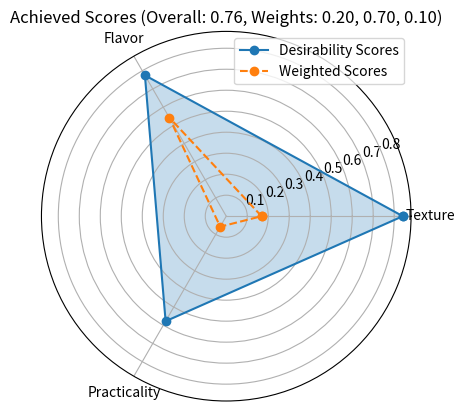
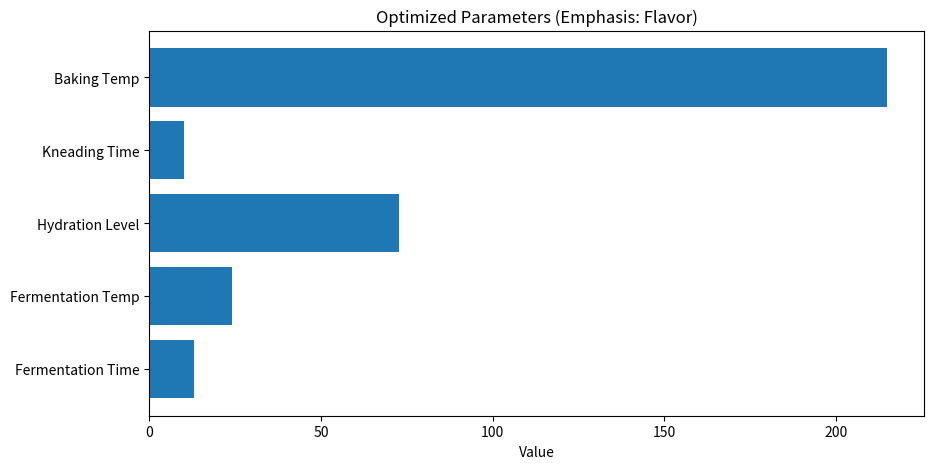

Write Python code to recreate these figures, in order.
from typing import Dict, List, Optional, Tuple, Union
import numpy as np
from scipy.optimize import minimize
from scipy.stats.mstats import gmean
import matplotlib.pyplot as plt
import seaborn as sns

class BreadOptimizer:
    """A class to optimize bread baking parameters based on texture, flavor and practicality.

    The optimizer uses desirability functions and weighted geometric means to find optimal
    baking parameters given preferences for different quality aspects.
    """

    def __init__(self) -> None:
        """Initialize the BreadOptimizer with parameter bounds."""
        # Define parameter bounds
        self.bounds: Dict[str, Tuple[float, float]] = {
            'fermentation_time': (1, 24),  # hours
            'ferment_temp': (20, 30),  # Celsius
            'hydration': (60, 85),  # percentage
            'kneading_time': (0, 20),  # minutes
            'baking_temp': (180, 250)  # Celsius
        }

    def desirability_smaller_is_better(self, x: float, x_min: float, x_max: float) -> float:
        """Calculate desirability function value where smaller values are better.

        Args:
            x: Input parameter value
            x_min: Minimum acceptable value
            x_max: Maximum acceptable value

        Returns:
            Desirability score between 0 and 1
        """
        if x <= x_min:
            return 1.0
        elif x >= x_max:
            return 0.0
        else:
            return (x_max - x) / (x_max - x_min)

    def desirability_larger_is_better(self, x: float, x_min: float, x_max: float) -> float:
        """Calculate desirability function value where larger values are better.

        Args:
            x: Input parameter value
            x_min: Minimum acceptable value
            x_max: Maximum acceptable value

        Returns:
            Desirability score between 0 and 1
        """
        if x <= x_min:
            return 0.0
        elif x >= x_max:
            return 1.0
        else:
            return (x - x_min) / (x_max - x_min)

    def desirability_target_is_best(self, x: float, x_min: float, x_target: float, x_max: float) -> float:
        """Calculate two-sided desirability function value with target value.

        Args:
            x: Input parameter value
            x_min: Minimum acceptable value
            x_target: Target (optimal) value
            x_max: Maximum acceptable value

        Returns:
            Desirability score between 0 and 1
        """
        if x_min <= x <= x_target:
            return (x - x_min) / (x_target - x_min)
        elif x_target < x <= x_max:
            return (x_max - x) / (x_max - x_target)
        else:
            return 0.0

    def compute_texture_quality(self, params: List[float]) -> float:
        """Compute texture quality score based on input parameters.

        Args:
            params: List of parameter values [fermentation_time, ferment_temp, hydration,
                   kneading_time, baking_temp]

        Returns:
            Weighted texture quality score between 0 and 1
        """
        fermentation_d = self.desirability_target_is_best(params[0], 2, 12, 24)
        ferment_temp_d = self.desirability_target_is_best(params[1], 20, 25, 30)
        hydration_d = self.desirability_target_is_best(params[2], 60, 75, 85)
        kneading_d = self.desirability_target_is_best(params[3], 5, 12, 20)
        baking_temp_d = self.desirability_target_is_best(params[4], 180, 220, 250)

        # Weighted combination
        weights = [0.25, 0.15, 0.2, 0.2, 0.2]  # Adjusted to include baking temp
        return np.average([fermentation_d, ferment_temp_d, hydration_d, kneading_d, baking_temp_d],
                          weights=weights)

    def compute_flavor_profile(self, params: List[float]) -> float:
        """Compute flavor profile score based on input parameters.

        Args:
            params: List of parameter values [fermentation_time, ferment_temp, hydration,
                   kneading_time, baking_temp]

        Returns:
            Weighted flavor profile score between 0 and 1
        """
        # Flavor mainly affected by fermentation parameters
        fermentation_d = self.desirability_larger_is_better(params[0], 4, 18)
        ferment_temp_d = self.desirability_target_is_best(params[1], 20, 24, 28)
        hydration_d = self.desirability_target_is_best(params[2], 65, 75, 85)

        # Baking temperature has minimal effect on flavor
        weights = [0.5, 0.3, 0.2]
        return np.average([fermentation_d, ferment_temp_d, hydration_d],
                          weights=weights)

    def compute_practicality(self, params: List[float]) -> float:
        """Compute practicality score based on input parameters.

        Args:
            params: List of parameter values [fermentation_time, ferment_temp, hydration,
                   kneading_time, baking_temp]

        Returns:
            Weighted practicality score between 0 and 1
        """
        fermentation_d = self.desirability_smaller_is_better(params[0], 2, 24)
        hydration_d = self.desirability_target_is_best(params[2], 65, 70, 80)
        kneading_d = self.desirability_smaller_is_better(params[3], 5, 20)
        baking_temp_d = self.desirability_smaller_is_better(params[4], 180, 250)

        weights = [0.4, 0.2, 0.2, 0.2]
        return np.average([fermentation_d, hydration_d, kneading_d, baking_temp_d],
                          weights=weights)

    def overall_desirability(self, desirabilities: List[float], weights: Optional[List[float]] = None) -> float:
        """Compute overall desirability using geometric mean.

        Args:
            desirabilities: Individual desirability scores
            weights: Weights for each desirability. If None, equal weights are used.

        Returns:
            Overall desirability score between 0 and 1
        """
        if weights is None:
            weights = [1] * len(desirabilities)

        # Convert to numpy arrays
        d = np.array(desirabilities)
        w = np.array(weights)

        # Calculate geometric mean
        return np.prod(d ** w) ** (1 / np.sum(w))

    def objective_function(self, params: List[float], weights: List[float]) -> float:
        """Compute overall desirability score based on individual quality metrics.

        Args:
            params: List of parameter values
            weights: Weights for texture, flavor and practicality scores

        Returns:
            Negative overall desirability score (for minimization)
        """
        # Compute individual desirability scores
        texture = self.compute_texture_quality(params)
        flavor = self.compute_flavor_profile(params)
        practicality = self.compute_practicality(params)

        # Ensure weights sum up to one
        weights = np.array(weights) / np.sum(weights)

        # Calculate overall desirability using geometric mean
        overall_d = self.overall_desirability([texture, flavor, practicality], weights)

        # Return negative value since we want to maximize desirability
        # but optimization functions typically minimize
        return -overall_d

    def optimize(self, preference: Optional[Union[str, Tuple[float, float, float]]] = None) -> Dict:
        """Find optimal parameters based on preference weights.

        Args:
            preference: Preference profile to use:
                - "texture": Emphasize texture quality
                - "flavor": Emphasize flavor profile
                - "practicality": Emphasize practicality
                - "balanced": Equal weights (default)
                - Custom tuple of weights can also be provided

        Returns:
            Dictionary containing:
                - parameters: Optimized parameter values
                - achieved_scores: Achieved quality scores
                - weights: Used preference weights
                - overall_desirability: Final desirability score
                - success: Whether optimization succeeded
        """
        # Define parameter bounds
        bounds = {
            'fermentation_time': (1, 24),
            'fermentation_temp': (20, 30),
            'hydration_level': (60, 85),
            'kneading_time': (0, 20),
            'baking_temp': (180, 250)
        }

        # Set weights based on preference
        if preference == "texture":
            weights = [0.7, 0.2, 0.1]  # High emphasis on texture
        elif preference == "flavor":
            weights = [0.2, 0.7, 0.1]  # High emphasis on flavor
        elif preference == "practicality":
            weights = [0.1, 0.2, 0.7]  # High emphasis on practicality
        elif isinstance(preference, (list, tuple)) and len(preference) == 3:
            weights = preference  # Custom weights provided
        else:
            weights = [0.33, 0.33, 0.34]  # Balanced by default

        # Initial guess (middle of bounds)
        x0 = [(b[0] + b[1]) / 2 for b in bounds.values()]

        # Run optimization
        result = minimize(
            self.objective_function,
            x0,
            args=(weights,),
            bounds=list(bounds.values()),
            method='SLSQP'
        )

        # Return parameters and achieved scores
        params = {name: value for name, value in zip(bounds.keys(), result.x)}
        achieved = {
            'texture': self.compute_texture_quality(result.x),
            'flavor': self.compute_flavor_profile(result.x),
            'practicality': self.compute_practicality(result.x)
        }

        overall_d = self.overall_desirability([achieved['texture'],
                                          achieved['flavor'],
                                          achieved['practicality']],
                                         weights=weights)

        return {
            'parameters': params,
            'achieved_scores': achieved,
            'weights': weights,
            'overall_desirability': overall_d,
            'success': result.success
        }

    def plot_scores_radar(self, results: Dict) -> plt.Figure:
        """Create radar plot of achieved scores.

        Args:
            results: Dictionary containing optimization results

        Returns:
            Matplotlib figure with radar plot
        """
        # Create polar plot
        fig, ax = plt.subplots(subplot_kw={'projection': 'polar'})

        # Plot achieved scores
        categories = ['Texture', 'Flavor', 'Practicality']
        achieved_scores = [results['achieved_scores'][k.lower()] for k in categories]

        # Use weights from results
        weights = results['weights']
        weighted_scores = [s * w for s, w in zip(achieved_scores, weights)]

        # Compute angle for each axis
        angles = np.linspace(0, 2 * np.pi, len(categories), endpoint=False)

        # Close the plot
        achieved_scores = np.concatenate((achieved_scores, [achieved_scores[0]]))
        weighted_scores = np.concatenate((weighted_scores, [weighted_scores[0]]))
        angles = np.concatenate((angles, [angles[0]]))

        # Plot data
        ax.plot(angles, achieved_scores, 'o-', label='Desirability Scores')
        ax.plot(angles, weighted_scores, 'o--', label='Weighted Scores')
        ax.fill(angles, achieved_scores, alpha=0.25)

        # Set category labels
        ax.set_xticks(angles[:-1])
        ax.set_xticklabels(categories)

        # Add legend and title
        weights_str = ", ".join([f"{w:.2f}" for w in weights])
        plt.legend(loc='upper right')
        plt.title(f'Achieved Scores (Overall: {results["overall_desirability"]:.2f}, Weights: {weights_str})')

        return fig

    def plot_parameters(self, results: Dict) -> plt.Figure:
        """Create bar plot of optimized parameters.

        Args:
            results: Dictionary containing optimization results

        Returns:
            Matplotlib figure with parameter bar plot
        """
        # Create horizontal bar chart
        params = results['parameters']
        y_pos = np.arange(len(params))
        values = list(params.values())
        labels = [' '.join(k.split('_')).title() for k in params.keys()]

        fig, ax = plt.subplots(figsize=(10, 5))
        ax.barh(y_pos, values)
        ax.set_yticks(y_pos)
        ax.set_yticklabels(labels)
        ax.set_xlabel('Value')

        # Add emphasis info to title
        weights = results['weights']
        if weights[0] > weights[1] and weights[0] > weights[2]:
            emphasis = "Texture"
        elif weights[1] > weights[0] and weights[1] > weights[2]:
            emphasis = "Flavor"
        elif weights[2] > weights[0] and weights[2] > weights[1]:
            emphasis = "Practicality"
        else:
            emphasis = "Balanced"

        ax.set_title(f'Optimized Parameters (Emphasis: {emphasis})')

        return fig

# Example usage
optimizer = BreadOptimizer()
result = optimizer.optimize(preference='flavor')

# Create visualization
fig = optimizer.plot_scores_radar(result)
fig = optimizer.plot_parameters(result)
plt.show()
